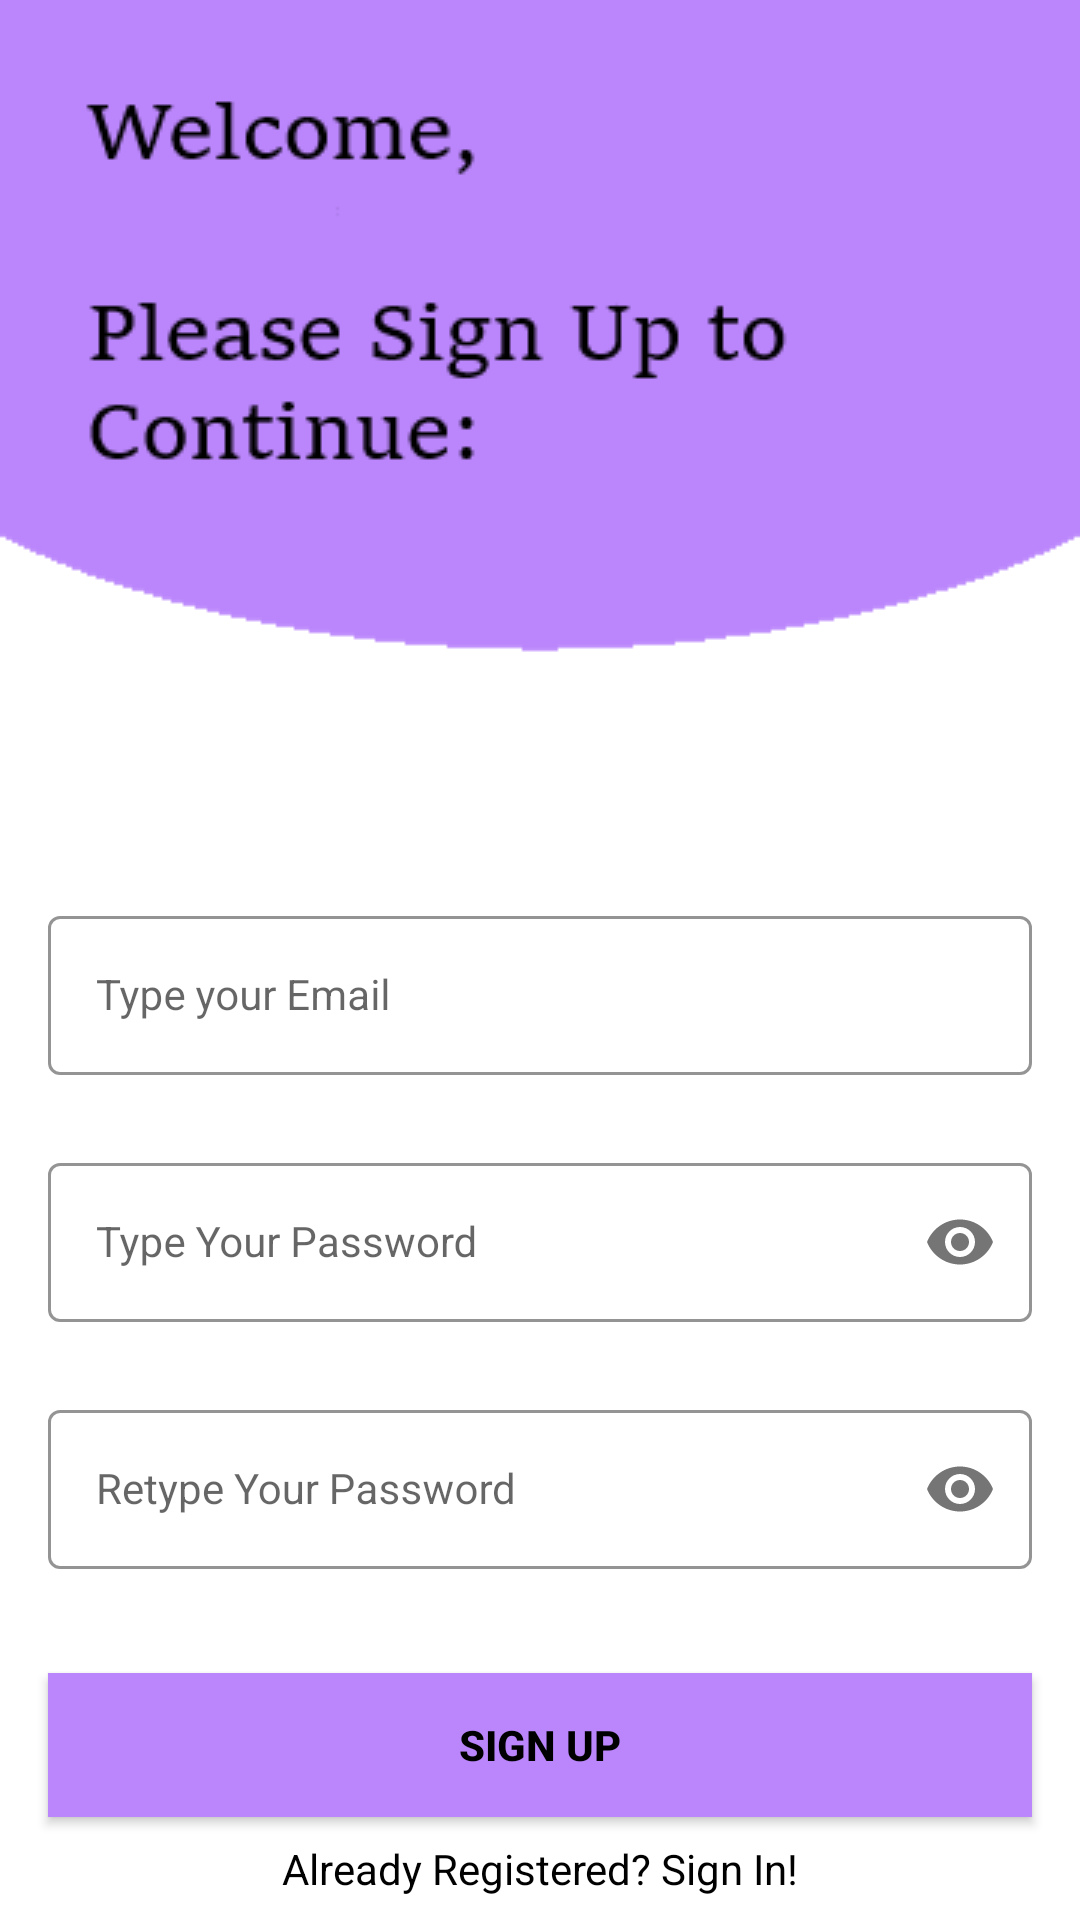

Android layout source for this screen:
<!-- AndroidManifest.xml: application theme Theme.FinalProject -->
<!-- res/layout/activity_register.xml -->
<?xml version="1.0" encoding="utf-8"?>
<androidx.constraintlayout.widget.ConstraintLayout xmlns:android="http://schemas.android.com/apk/res/android"
    xmlns:app="http://schemas.android.com/apk/res-auto"
    xmlns:tools="http://schemas.android.com/tools"
    android:layout_width="match_parent"
    android:layout_height="match_parent"
    android:background="@drawable/signup_screen"
    tools:context=".RegisterActivity">

    <com.google.android.material.textfield.TextInputLayout
        android:id="@+id/emailLayout"
        style="@style/LoginTextInputOuterFieldStyle"
        android:layout_width="match_parent"
        android:layout_height="wrap_content"
        android:layout_marginHorizontal="16dp"
        android:layout_marginTop="300dp"
        app:boxStrokeColor="@color/purple_200"
        app:hintTextColor="@color/purple_200"
        app:layout_constraintEnd_toEndOf="parent"
        app:layout_constraintHorizontal_bias="0.5"
        app:layout_constraintStart_toStartOf="parent"
        app:layout_constraintTop_toTopOf="parent">

        <com.google.android.material.textfield.TextInputEditText
            android:id="@+id/txtEmail"
            style="@style/LoginTextInputInnerFieldStyle"
            android:layout_width="match_parent"
            android:layout_height="wrap_content"
            android:hint="Type your Email"
            android:inputType="textEmailAddress" />
    </com.google.android.material.textfield.TextInputLayout>

    <com.google.android.material.textfield.TextInputLayout
        android:id="@+id/passwordLayout"
        style="@style/LoginTextInputOuterFieldStyle"
        android:layout_width="match_parent"
        android:layout_height="wrap_content"
        android:layout_marginHorizontal="16dp"
        android:layout_marginTop="24dp"
        app:boxStrokeColor="@color/purple_200"
        app:hintTextColor="@color/purple_200"
        app:layout_constraintEnd_toEndOf="parent"
        app:layout_constraintHorizontal_bias="0.5"
        app:layout_constraintStart_toStartOf="parent"
        app:layout_constraintTop_toBottomOf="@id/emailLayout"
        app:passwordToggleEnabled="true">

        <com.google.android.material.textfield.TextInputEditText
            android:id="@+id/txtPassword"
            style="@style/LoginTextInputInnerFieldStyle"
            android:layout_width="match_parent"
            android:layout_height="wrap_content"
            android:hint="Type Your Password"
            android:inputType="textPassword" />
    </com.google.android.material.textfield.TextInputLayout>

    <com.google.android.material.textfield.TextInputLayout
        android:id="@+id/confirmPasswordLayout"
        style="@style/LoginTextInputOuterFieldStyle"
        android:layout_width="match_parent"
        android:layout_height="wrap_content"
        android:layout_marginHorizontal="16dp"
        android:layout_marginTop="24dp"
        app:boxStrokeColor="@color/purple_200"
        app:hintTextColor="@color/purple_200"
        app:layout_constraintEnd_toEndOf="parent"
        app:layout_constraintHorizontal_bias="0.5"
        app:layout_constraintStart_toStartOf="parent"
        app:layout_constraintTop_toBottomOf="@id/passwordLayout"
        app:passwordToggleEnabled="true">

        <com.google.android.material.textfield.TextInputEditText
            android:id="@+id/txtConfirmPassword"
            style="@style/LoginTextInputInnerFieldStyle"
            android:layout_width="match_parent"
            android:layout_height="wrap_content"
            android:hint="Retype Your Password"
            android:inputType="textPassword" />
    </com.google.android.material.textfield.TextInputLayout>

    <androidx.appcompat.widget.AppCompatButton
        android:id="@+id/btnSubmit"
        android:layout_width="0dp"
        android:layout_height="wrap_content"
        android:layout_marginHorizontal="16dp"
        android:background="@color/purple_200"
        android:text="Sign Up"
        android:textColor="@color/black"
        android:textStyle="bold"
        app:layout_constraintBottom_toBottomOf="parent"
        app:layout_constraintEnd_toEndOf="parent"
        app:layout_constraintHorizontal_bias="0.5"
        app:layout_constraintStart_toStartOf="parent"
        app:layout_constraintTop_toBottomOf="@+id/confirmPasswordLayout" />
    <TextView
        android:id="@+id/textView"
        android:layout_width="wrap_content"
        android:layout_height="wrap_content"
        android:textColor="@color/black"
        android:text="Already Registered? Sign In!"
        app:layout_constraintBottom_toBottomOf="parent"
        app:layout_constraintEnd_toEndOf="parent"
        app:layout_constraintHorizontal_bias="0.5"
        app:layout_constraintStart_toStartOf="parent"
        app:layout_constraintTop_toBottomOf="@+id/btnSubmit" />
</androidx.constraintlayout.widget.ConstraintLayout>
<!-- resources referenced by this layout -->
<resources>
  <!-- drawable signup_screen: png bitmap (drawable, 9494 bytes) -->
  <style name="LoginTextInputInnerFieldStyle" parent="Widget.MaterialComponents.TextInputLayout.OutlinedBox">
          <item name="android:layout_width">match_parent</item>
          <item name="android:layout_height">wrap_content</item>
          <item name="android:textColor">@color/black</item>
          <item name="android:textColorHint">@color/black</item>
          <item name="android:maxLines">1</item>
          <item name="android:textSize">14sp</item>
          <item name="android:singleLine">true</item>
      </style>
  <style name="LoginTextInputOuterFieldStyle" parent="Widget.MaterialComponents.TextInputLayout.OutlinedBox">
          <item name="android:layout_width">match_parent</item>
          <item name="android:layout_height">wrap_content</item>
          <item name="android:layout_marginTop">15dp</item>
          <item name="android:layout_marginBottom">15dp</item>
      </style>
  <style name="Theme.FinalProject" parent="Theme.MaterialComponents.DayNight.NoActionBar">
          
          <item name="colorPrimary">@color/purple_500</item>
          <item name="colorPrimaryVariant">@color/purple_700</item>
          <item name="colorOnPrimary">@color/white</item>
          
          <item name="colorSecondary">@color/teal_200</item>
          <item name="colorSecondaryVariant">@color/teal_700</item>
          <item name="colorOnSecondary">@color/black</item>
          
          <item name="android:statusBarColor" tools:targetApi="l">@color/purple_200</item>
          
      </style>
  <!-- not gathered from this repository: default colours our renderer supplied (Android Studio template values) -->
  <color name="purple_200">#FFBB86FC</color>
  <color name="purple_500">#FF6200EE</color>
  <color name="purple_700">#FF3700B3</color>
  <color name="teal_200">#FF03DAC5</color>
  <color name="teal_700">#FF018786</color>
  <color name="black">#FF000000</color>
  <color name="white">#FFFFFFFF</color>
</resources>
